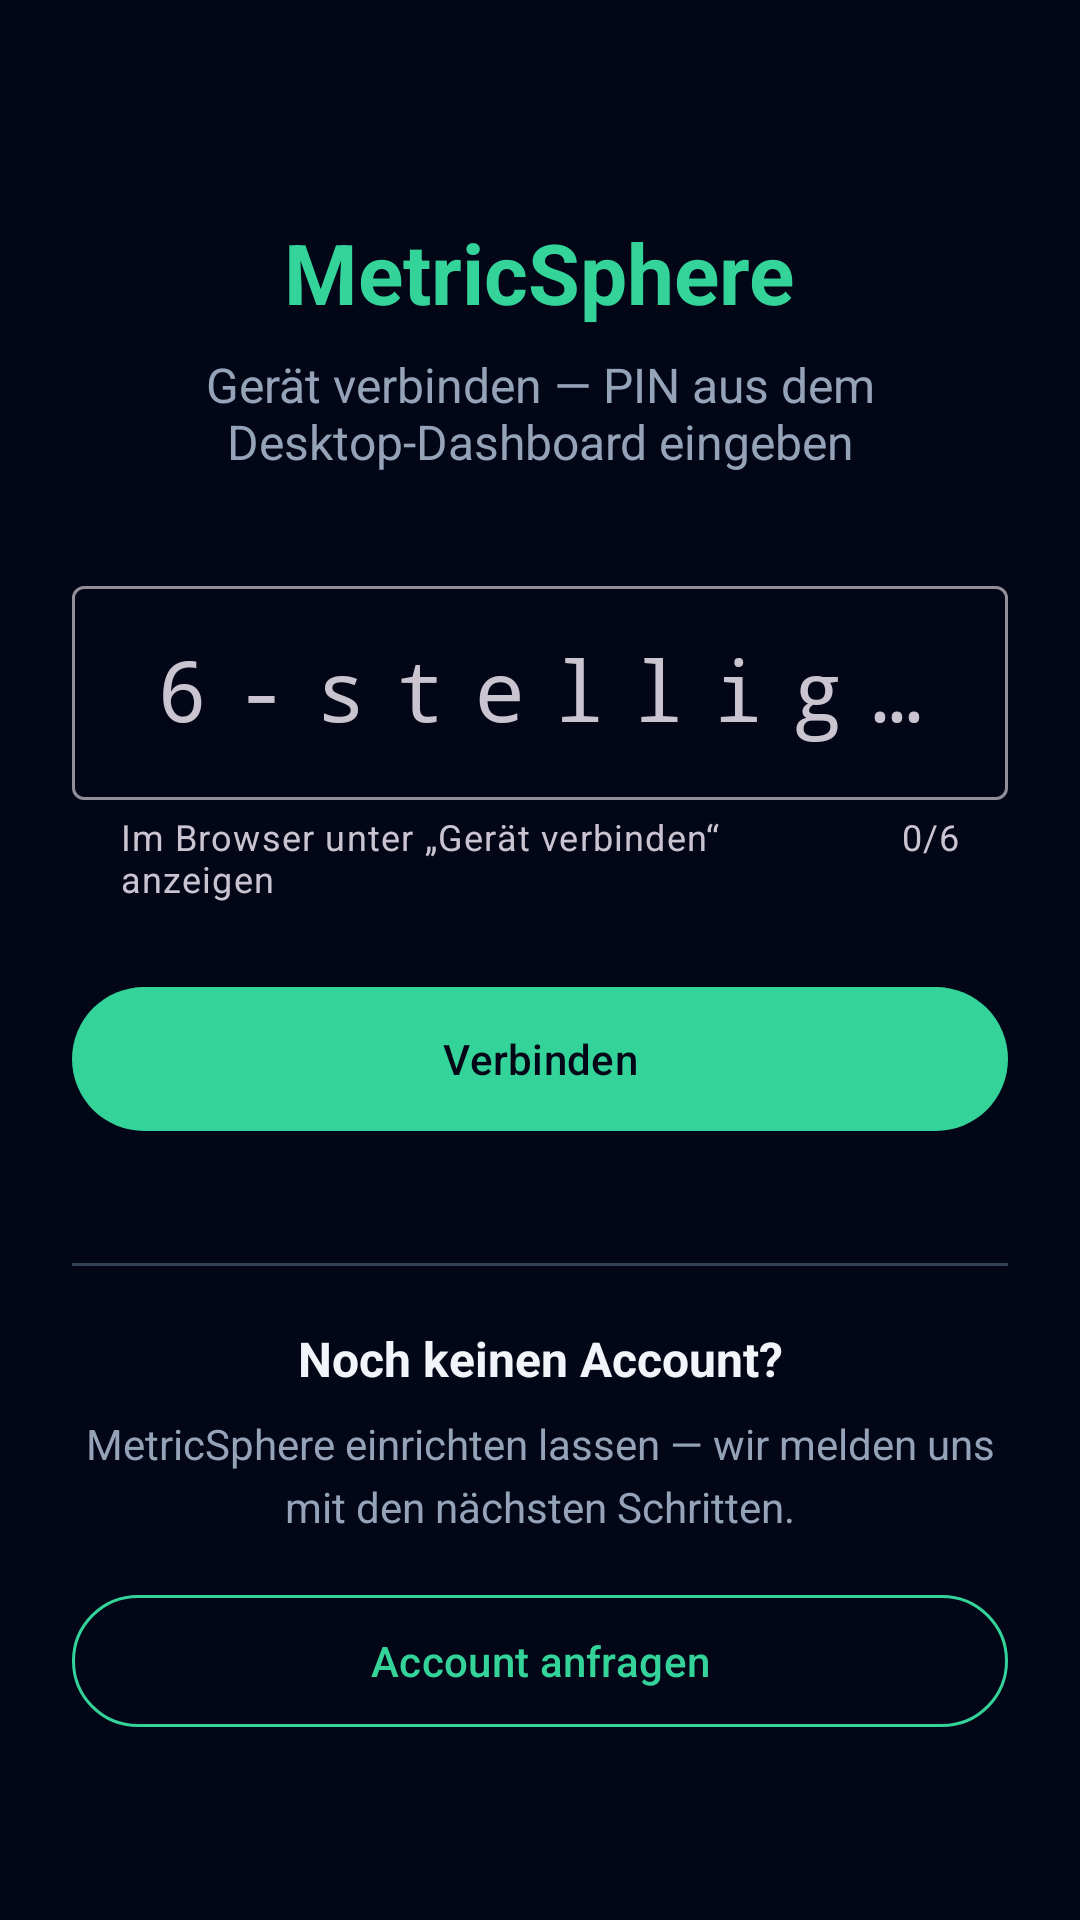

Here is an Android app screen rendered from its layout file. Give the layout XML and the strings, colors and styles it references.
<!-- AndroidManifest.xml: application theme Theme.MetricSphere -->
<!-- res/layout/activity_login.xml -->
<?xml version="1.0" encoding="utf-8"?>
<ScrollView xmlns:android="http://schemas.android.com/apk/res/android"
    xmlns:app="http://schemas.android.com/apk/res-auto"
    android:layout_width="match_parent"
    android:layout_height="match_parent"
    android:fillViewport="true"
    android:background="@color/ms_bg">

    <LinearLayout
        android:layout_width="match_parent"
        android:layout_height="wrap_content"
        android:orientation="vertical"
        android:padding="24dp"
        android:gravity="center_horizontal">

        <TextView
            android:layout_width="wrap_content"
            android:layout_height="wrap_content"
            android:layout_marginTop="48dp"
            android:text="@string/app_name"
            android:textColor="@color/ms_emerald"
            android:textSize="28sp"
            android:textStyle="bold" />

        <TextView
            android:layout_width="match_parent"
            android:layout_height="wrap_content"
            android:layout_marginTop="8dp"
            android:layout_marginBottom="32dp"
            android:gravity="center"
            android:text="@string/login_title"
            android:textColor="@color/ms_muted"
            android:textSize="16sp" />

        <com.google.android.material.textfield.TextInputLayout
            android:layout_width="match_parent"
            android:layout_height="wrap_content"
            android:hint="@string/pin_hint"
            app:helperText="@string/pin_helper"
            app:helperTextEnabled="true"
            app:boxBackgroundMode="outline"
            app:counterEnabled="true"
            app:counterMaxLength="6">

            <com.google.android.material.textfield.TextInputEditText
                android:id="@+id/inputPin"
                android:layout_width="match_parent"
                android:layout_height="wrap_content"
                android:inputType="number"
                android:maxLength="6"
                android:imeOptions="actionDone"
                android:importantForAutofill="no"
                android:letterSpacing="0.35"
                android:textSize="28sp"
                android:gravity="center"
                android:fontFamily="monospace" />
        </com.google.android.material.textfield.TextInputLayout>

        <TextView
            android:id="@+id/textError"
            android:layout_width="match_parent"
            android:layout_height="wrap_content"
            android:layout_marginTop="12dp"
            android:textColor="@color/ms_rose"
            android:textSize="14sp"
            android:visibility="gone" />

        <com.google.android.material.button.MaterialButton
            android:id="@+id/buttonLogin"
            android:layout_width="match_parent"
            android:layout_height="56dp"
            android:layout_marginTop="24dp"
            android:text="@string/login_button"
            android:textAllCaps="false"
            app:backgroundTint="@color/ms_emerald"
            android:textColor="@color/ms_bg" />

        <ProgressBar
            android:id="@+id/progress"
            android:layout_width="wrap_content"
            android:layout_height="wrap_content"
            android:layout_marginTop="16dp"
            android:visibility="gone"
            android:indeterminateTint="@color/ms_emerald" />

        <View
            android:layout_width="match_parent"
            android:layout_height="1dp"
            android:layout_marginTop="40dp"
            android:layout_marginBottom="20dp"
            android:background="@color/ms_border" />

        <TextView
            android:layout_width="match_parent"
            android:layout_height="wrap_content"
            android:gravity="center"
            android:text="@string/signup_title"
            android:textColor="@color/ms_text"
            android:textSize="16sp"
            android:textStyle="bold" />

        <TextView
            android:layout_width="match_parent"
            android:layout_height="wrap_content"
            android:layout_marginTop="8dp"
            android:gravity="center"
            android:text="@string/signup_body"
            android:textColor="@color/ms_muted"
            android:textSize="14sp"
            android:lineSpacingMultiplier="1.25" />

        <com.google.android.material.button.MaterialButton
            android:id="@+id/buttonSignup"
            style="@style/Widget.Material3.Button.OutlinedButton"
            android:layout_width="match_parent"
            android:layout_height="52dp"
            android:layout_marginTop="16dp"
            android:layout_marginBottom="24dp"
            android:text="@string/signup_cta"
            android:textAllCaps="false"
            android:textColor="@color/ms_emerald"
            app:strokeColor="@color/ms_emerald"
            app:strokeWidth="1dp" />
    </LinearLayout>
</ScrollView>
<!-- resources referenced by this layout -->
<resources>
  <color name="ms_bg">#020617</color>
  <color name="ms_border">#334155</color>
  <color name="ms_emerald">#34D399</color>
  <color name="ms_muted">#94A3B8</color>
  <color name="ms_rose">#FB7185</color>
  <color name="ms_text">#F1F5F9</color>
  <string name="app_name">MetricSphere</string>
  <string name="login_button">Verbinden</string>
  <string name="login_title">Gerät verbinden — PIN aus dem Desktop-Dashboard eingeben</string>
  <string name="pin_helper">Im Browser unter „Gerät verbinden“ anzeigen</string>
  <string name="pin_hint">6-stellige PIN</string>
  <string name="signup_body">MetricSphere einrichten lassen — wir melden uns mit den nächsten Schritten.</string>
  <string name="signup_cta">Account anfragen</string>
  <string name="signup_title">Noch keinen Account?</string>
  <style name="Theme.MetricSphere" parent="Theme.Material3.Dark.NoActionBar">
          <item name="colorPrimary">@color/ms_emerald</item>
          <item name="colorSecondary">@color/ms_cyan</item>
          <item name="android:statusBarColor">@color/ms_bg</item>
          <item name="android:navigationBarColor">@color/ms_bg</item>
          <item name="android:windowBackground">@color/ms_bg</item>
          <item name="android:colorBackground">@color/ms_bg</item>
      </style>
  <color name="ms_cyan">#06B6D4</color>
</resources>
